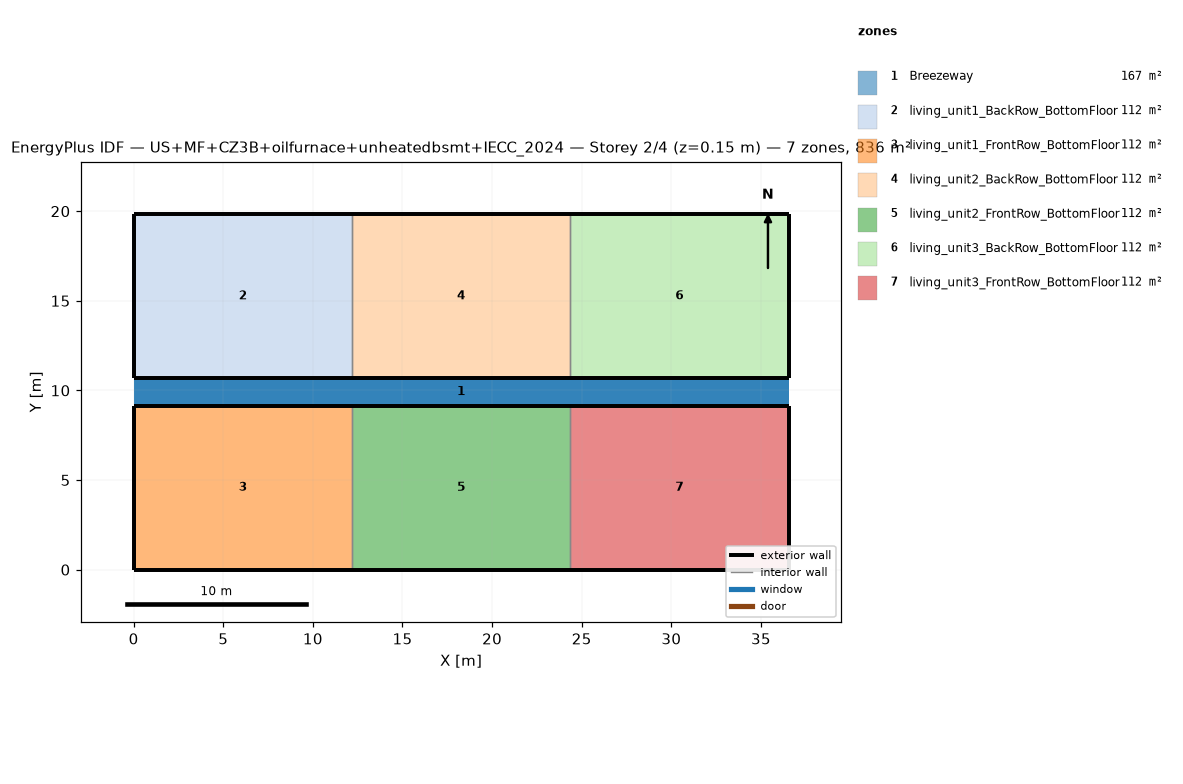
=== STOREY PLAN SPEC (per zone: floor XY polygon, exterior-wall plan segments, windows/doors) ===
zone 1: Breezeway  (167.0 m²)
  floor: (36.54, 9.16) (0.00, 9.16) (0.00, 10.68) (36.54, 10.68)
  floor: (36.54, 9.16) (0.00, 9.16) (0.00, 10.68) (36.54, 10.68)
  floor: (36.54, 9.16) (0.00, 9.16) (0.00, 10.68) (36.54, 10.68)
zone 2: living_unit1_BackRow_BottomFloor  (111.5 m²)
  floor: (12.18, 10.68) (0.00, 10.68) (0.00, 19.84) (12.18, 19.84)
  exterior wall: (0.00, 10.68) – (12.18, 10.68)  [12.2 m]
  exterior wall: (12.18, 19.84) – (0.00, 19.84)  [12.2 m]
  exterior wall: (0.00, 19.84) – (0.00, 10.68)  [9.2 m]
  interior walls: 1
zone 3: living_unit1_FrontRow_BottomFloor  (111.5 m²)
  floor: (12.18, 0.00) (0.00, 0.00) (0.00, 9.16) (12.18, 9.16)
  exterior wall: (0.00, 0.00) – (12.18, 0.00)  [12.2 m]
  exterior wall: (12.18, 9.16) – (0.00, 9.16)  [12.2 m]
  exterior wall: (0.00, 9.16) – (0.00, 0.00)  [9.2 m]
  interior walls: 1
zone 4: living_unit2_BackRow_BottomFloor  (111.5 m²)
  floor: (24.36, 10.68) (12.18, 10.68) (12.18, 19.84) (24.36, 19.84)
  exterior wall: (12.18, 10.68) – (24.36, 10.68)  [12.2 m]
  exterior wall: (24.36, 19.84) – (12.18, 19.84)  [12.2 m]
  interior walls: 2
zone 5: living_unit2_FrontRow_BottomFloor  (111.5 m²)
  floor: (24.36, 0.00) (12.18, 0.00) (12.18, 9.16) (24.36, 9.16)
  exterior wall: (12.18, 0.00) – (24.36, 0.00)  [12.2 m]
  exterior wall: (24.36, 9.16) – (12.18, 9.16)  [12.2 m]
  interior walls: 2
zone 6: living_unit3_BackRow_BottomFloor  (111.5 m²)
  floor: (36.54, 10.68) (24.36, 10.68) (24.36, 19.84) (36.54, 19.84)
  exterior wall: (24.36, 10.68) – (36.54, 10.68)  [12.2 m]
  exterior wall: (36.54, 10.68) – (36.54, 19.84)  [9.2 m]
  exterior wall: (36.54, 19.84) – (24.36, 19.84)  [12.2 m]
  interior walls: 1
zone 7: living_unit3_FrontRow_BottomFloor  (111.5 m²)
  floor: (36.54, 0.00) (24.36, 0.00) (24.36, 9.16) (36.54, 9.16)
  exterior wall: (24.36, 0.00) – (36.54, 0.00)  [12.2 m]
  exterior wall: (36.54, 0.00) – (36.54, 9.16)  [9.2 m]
  exterior wall: (36.54, 9.16) – (24.36, 9.16)  [12.2 m]
  interior walls: 1

=== DERIVED (storey summary) ===
Building: US+MF+CZ3B+oilfurnace+unheatedbsmt+IECC_2024
Storey: 2 of 4  (floor level z = 0.15 m)
Storey gross floor area: 836.2 m²
Zones on this storey: 7
  - Breezeway: floor 167.0 m²
  - living_unit1_BackRow_BottomFloor: floor 111.5 m²; exterior wall 33.5 m (86.9 m²); WWR 0.0%
  - living_unit1_FrontRow_BottomFloor: floor 111.5 m²; exterior wall 33.5 m (86.9 m²); WWR 0.0%
  - living_unit2_BackRow_BottomFloor: floor 111.5 m²; exterior wall 24.4 m (63.1 m²); WWR 0.0%
  - living_unit2_FrontRow_BottomFloor: floor 111.5 m²; exterior wall 24.4 m (63.1 m²); WWR 0.0%
  - living_unit3_BackRow_BottomFloor: floor 111.5 m²; exterior wall 33.5 m (86.9 m²); WWR 0.0%
  - living_unit3_FrontRow_BottomFloor: floor 111.5 m²; exterior wall 33.5 m (86.9 m²); WWR 0.0%
Zone adjacency (shared interzone walls):
  - living_unit1_BackRow_BottomFloor ↔ living_unit2_BackRow_BottomFloor
  - living_unit1_FrontRow_BottomFloor ↔ living_unit2_FrontRow_BottomFloor
  - living_unit2_BackRow_BottomFloor ↔ living_unit3_BackRow_BottomFloor
  - living_unit2_FrontRow_BottomFloor ↔ living_unit3_FrontRow_BottomFloor